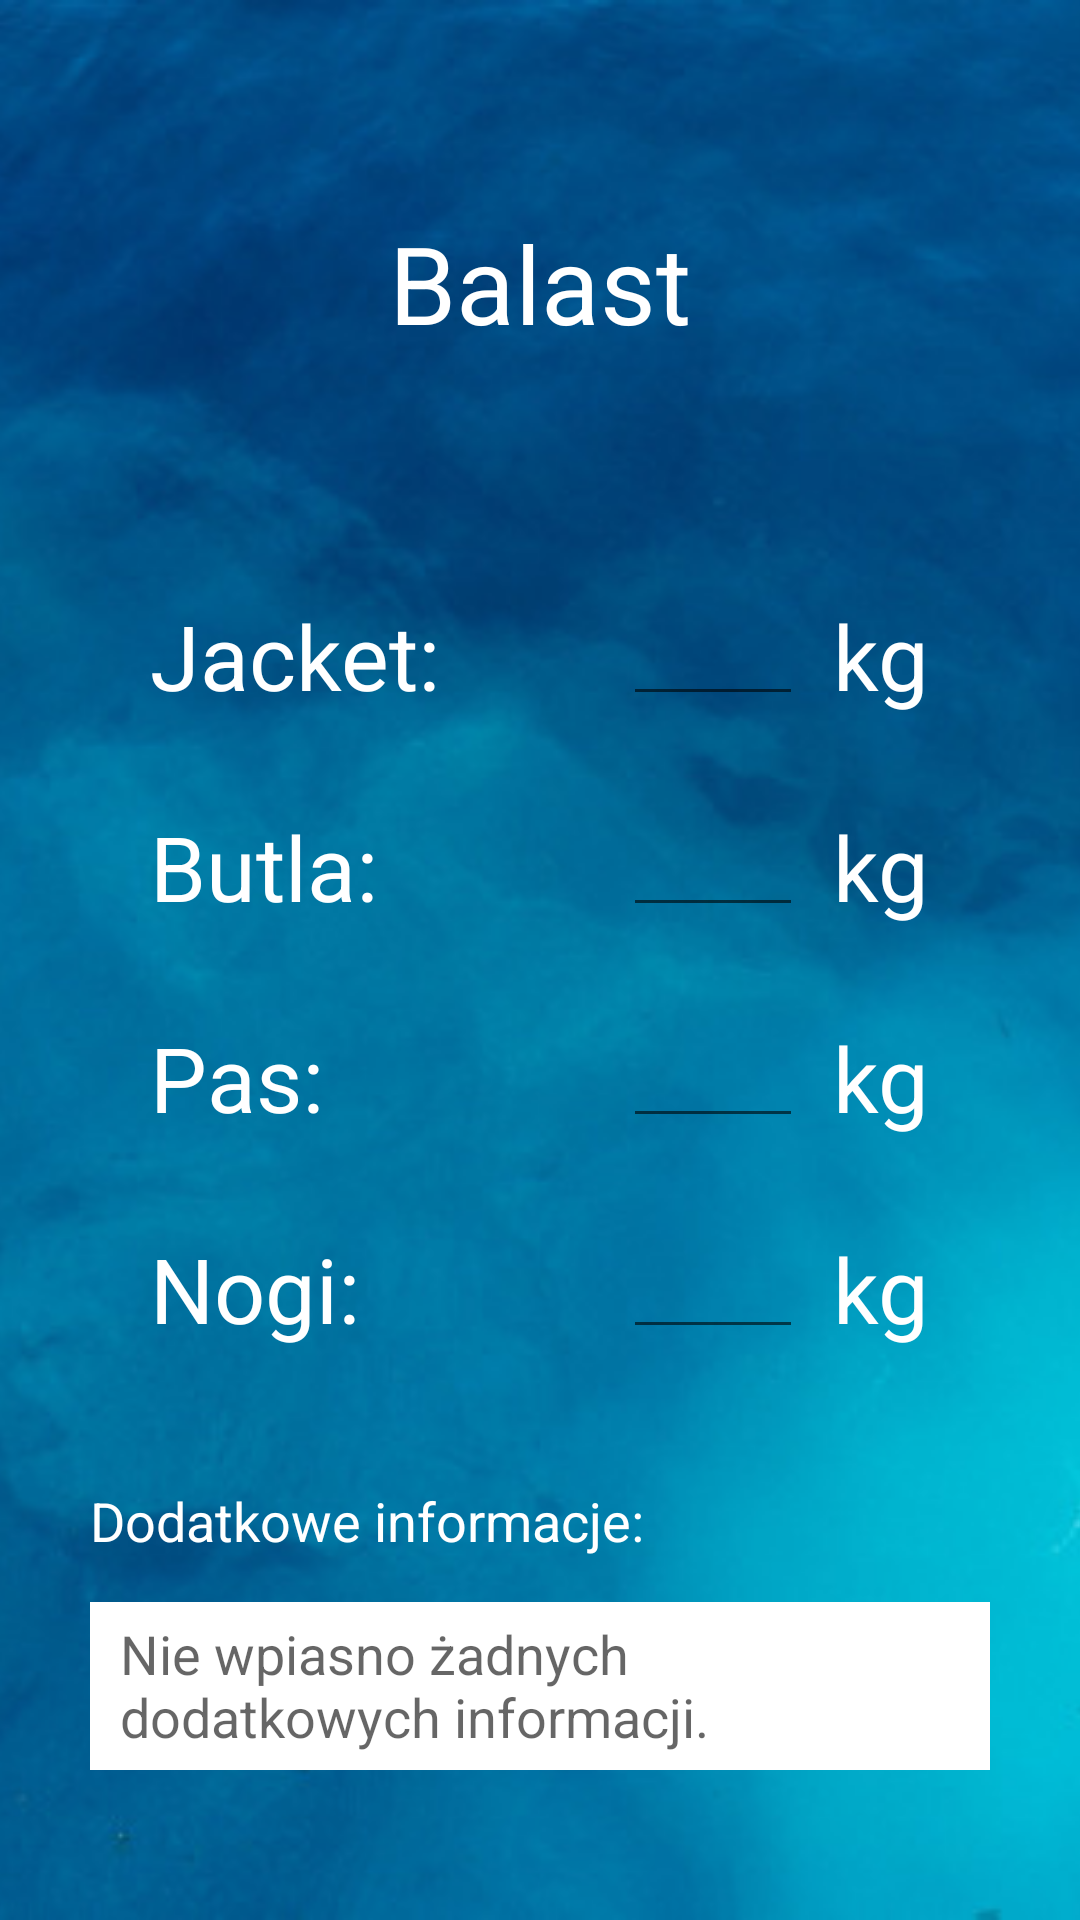

This screen was rendered from an Android layout file. Write that file and the resources it references.
<!-- AndroidManifest.xml: application theme Theme.DivingApp -->
<!-- res/layout/activity_instructor_user_weights.xml -->
<?xml version="1.0" encoding="utf-8"?>
<androidx.constraintlayout.widget.ConstraintLayout xmlns:android="http://schemas.android.com/apk/res/android"
    xmlns:app="http://schemas.android.com/apk/res-auto"
    xmlns:tools="http://schemas.android.com/tools"
    android:layout_width="match_parent"
    android:layout_height="match_parent"
    android:layout_marginStart="0dp"
    android:layout_marginLeft="0dp"
    android:layout_marginTop="0dp"
    android:layout_marginEnd="0dp"
    android:layout_marginRight="0dp"
    android:layout_marginBottom="0dp"
    android:background="@drawable/background"
    tools:context=".activities.instructorActivities.InstructorUserWeightsActivity">

    <TextView
        android:id="@+id/textView32"
        android:layout_width="wrap_content"
        android:layout_height="0dp"
        android:layout_marginEnd="50dp"
        android:layout_marginRight="50dp"
        android:text="kg"
        android:textColor="@color/white"
        android:textSize="30sp"
        app:layout_constraintBottom_toBottomOf="@+id/et_weight_legs"
        app:layout_constraintEnd_toEndOf="parent"
        app:layout_constraintTop_toTopOf="@+id/et_weight_legs" />

    <TextView
        android:id="@+id/textView30"
        android:layout_width="wrap_content"
        android:layout_height="0dp"
        android:layout_marginEnd="50dp"
        android:layout_marginRight="50dp"
        android:text="kg"
        android:textColor="@color/white"
        android:textSize="30sp"
        app:layout_constraintBottom_toBottomOf="@+id/et_weight_bottle"
        app:layout_constraintEnd_toEndOf="parent"
        app:layout_constraintTop_toTopOf="@+id/et_weight_bottle" />

    <TextView
        android:id="@+id/textView31"
        android:layout_width="wrap_content"
        android:layout_height="0dp"
        android:layout_marginEnd="50dp"
        android:layout_marginRight="50dp"
        android:text="kg"
        android:textColor="@color/white"
        android:textSize="30sp"
        app:layout_constraintBottom_toBottomOf="@+id/et_weight_belt"
        app:layout_constraintEnd_toEndOf="parent"
        app:layout_constraintTop_toTopOf="@+id/et_weight_belt" />

    <TextView
        android:id="@+id/textView27"
        android:layout_width="wrap_content"
        android:layout_height="wrap_content"
        android:layout_marginTop="30dp"
        android:text="Pas:"
        android:textColor="@color/white"
        android:textSize="30sp"
        app:layout_constraintStart_toStartOf="@+id/textView26"
        app:layout_constraintTop_toBottomOf="@+id/textView26" />

    <TextView
        android:id="@+id/textView28"
        android:layout_width="wrap_content"
        android:layout_height="wrap_content"
        android:layout_marginTop="30dp"
        android:text="Nogi:"
        android:textColor="@color/white"
        android:textSize="30sp"
        app:layout_constraintStart_toStartOf="@+id/textView27"
        app:layout_constraintTop_toBottomOf="@+id/textView27" />

    <TextView
        android:id="@+id/textView26"
        android:layout_width="wrap_content"
        android:layout_height="wrap_content"
        android:layout_marginTop="30dp"
        android:text="Butla:"
        android:textColor="@color/white"
        android:textSize="30sp"
        app:layout_constraintStart_toStartOf="@+id/textView23"
        app:layout_constraintTop_toBottomOf="@+id/textView23" />

    <TextView
        android:id="@+id/textView19"
        android:layout_width="wrap_content"
        android:layout_height="wrap_content"
        android:layout_marginTop="70dp"
        android:text="Balast"
        android:textColor="@color/white"
        android:textSize="36sp"
        app:layout_constraintEnd_toEndOf="parent"
        app:layout_constraintStart_toStartOf="parent"
        app:layout_constraintTop_toTopOf="parent" />

    <TextView
        android:id="@+id/textView23"
        android:layout_width="wrap_content"
        android:layout_height="wrap_content"
        android:layout_marginStart="50dp"
        android:layout_marginLeft="50dp"
        android:layout_marginTop="80dp"
        android:text="Jacket:"
        android:textColor="@color/white"
        android:textSize="30sp"
        app:layout_constraintStart_toStartOf="parent"
        app:layout_constraintTop_toBottomOf="@+id/textView19" />

    <EditText
        android:id="@+id/et_weight_jacket"
        android:layout_width="60dp"
        android:layout_height="0dp"
        android:layout_marginEnd="10dp"
        android:layout_marginRight="10dp"
        android:ems="10"
        android:inputType="numberDecimal"
        android:paddingLeft="5dp"
        android:paddingTop="0dp"
        android:paddingRight="5dp"
        android:paddingBottom="5dp"
        android:textColor="@color/white"
        android:textSize="30sp"
        app:layout_constraintBottom_toBottomOf="@+id/textView23"
        app:layout_constraintEnd_toStartOf="@+id/textView29"
        app:layout_constraintTop_toTopOf="@+id/textView23"
        app:layout_constraintVertical_bias="0.0" />

    <EditText
        android:id="@+id/et_weight_bottle"
        android:layout_width="60dp"
        android:layout_height="0dp"
        android:layout_marginEnd="10dp"
        android:layout_marginRight="10dp"
        android:ems="10"
        android:inputType="numberDecimal"
        android:paddingLeft="5dp"
        android:paddingTop="0dp"
        android:paddingRight="5dp"
        android:paddingBottom="5dp"
        android:textColor="@color/white"
        android:textSize="30sp"
        app:layout_constraintBottom_toBottomOf="@+id/textView26"
        app:layout_constraintEnd_toStartOf="@+id/textView30"
        app:layout_constraintTop_toTopOf="@+id/textView26" />

    <EditText
        android:id="@+id/et_weight_belt"
        android:layout_width="60dp"
        android:layout_height="0dp"
        android:layout_marginEnd="10dp"
        android:layout_marginRight="10dp"
        android:ems="10"
        android:inputType="numberDecimal"
        android:paddingLeft="5dp"
        android:paddingTop="0dp"
        android:paddingRight="5dp"
        android:paddingBottom="5dp"
        android:textColor="@color/white"
        android:textSize="30sp"
        app:layout_constraintBottom_toBottomOf="@+id/textView27"
        app:layout_constraintEnd_toStartOf="@+id/textView31"
        app:layout_constraintTop_toTopOf="@+id/textView27" />

    <EditText
        android:id="@+id/et_weight_legs"
        android:layout_width="60dp"
        android:layout_height="0dp"
        android:layout_marginEnd="10dp"
        android:layout_marginRight="10dp"
        android:ems="10"
        android:inputType="numberDecimal"
        android:paddingLeft="5dp"
        android:paddingTop="0dp"
        android:paddingRight="5dp"
        android:paddingBottom="5dp"
        android:textColor="@color/white"
        android:textSize="30sp"
        app:layout_constraintBottom_toBottomOf="@+id/textView28"
        app:layout_constraintEnd_toStartOf="@+id/textView32"
        app:layout_constraintTop_toTopOf="@+id/textView28" />

    <TextView
        android:id="@+id/textView29"
        android:layout_width="wrap_content"
        android:layout_height="0dp"
        android:layout_marginEnd="50dp"
        android:layout_marginRight="50dp"
        android:text="kg"
        android:textColor="@color/white"
        android:textSize="30sp"
        app:layout_constraintBottom_toBottomOf="@+id/et_weight_jacket"
        app:layout_constraintEnd_toEndOf="parent"
        app:layout_constraintTop_toTopOf="@+id/et_weight_jacket" />

    <EditText
        android:id="@+id/et_weight_descroption"
        android:layout_width="0dp"
        android:layout_height="0dp"
        android:layout_marginStart="30dp"
        android:layout_marginLeft="30dp"
        android:layout_marginTop="15dp"
        android:layout_marginEnd="30dp"
        android:layout_marginRight="30dp"
        android:layout_marginBottom="50dp"
        android:background="@drawable/et_description"
        android:ems="10"
        android:gravity="start"
        android:hint="Nie wpiasno żadnych dodatkowych informacji."
        android:inputType="textMultiLine|textPersonName"
        android:paddingLeft="10dp"
        android:paddingTop="5dp"
        android:paddingRight="10dp"
        android:paddingBottom="5dp"
        app:layout_constraintBottom_toBottomOf="parent"
        app:layout_constraintEnd_toEndOf="parent"
        app:layout_constraintHorizontal_bias="0.0"
        app:layout_constraintStart_toStartOf="parent"
        app:layout_constraintTop_toBottomOf="@+id/textView33"
        app:layout_constraintVertical_bias="1.0" />

    <TextView
        android:id="@+id/textView33"
        android:layout_width="wrap_content"
        android:layout_height="wrap_content"
        android:layout_marginStart="30dp"
        android:layout_marginLeft="30dp"
        android:layout_marginTop="45dp"
        android:text="Dodatkowe informacje:"
        android:textColor="@color/white"
        android:textSize="18sp"
        app:layout_constraintStart_toStartOf="parent"
        app:layout_constraintTop_toBottomOf="@+id/textView28" />

</androidx.constraintlayout.widget.ConstraintLayout>
<!-- resources referenced by this layout -->
<resources>
  <!-- drawable background: png bitmap (drawable, 751061 bytes) -->
  <!-- drawable et_description (drawable) -->
  <?xml version="1.0" encoding="utf-8"?>
  <shape xmlns:android="http://schemas.android.com/apk/res/android">
  
      <stroke android:color="@color/white" android:width="5dp" />
      <solid android:color="@color/white"/>
  </shape>
  <style name="Theme.DivingApp" parent="Theme.MaterialComponents.DayNight.NoActionBar">
          
          <item name="colorPrimary">@color/purple_500</item>
          <item name="colorPrimaryVariant">@color/purple_700</item>
          <item name="colorOnPrimary">@color/white</item>
          
          <item name="colorSecondary">@color/teal_200</item>
          <item name="colorSecondaryVariant">@color/teal_700</item>
          <item name="colorOnSecondary">@color/black</item>
          
          <item name="android:statusBarColor" tools:targetApi="l">?attr/colorPrimaryVariant</item>
          
      </style>
  <!-- not gathered from this repository: default colours our renderer supplied (Android Studio template values) -->
  <color name="purple_500">#FF6200EE</color>
  <color name="purple_700">#FF3700B3</color>
  <color name="teal_200">#FF03DAC5</color>
  <color name="teal_700">#FF018786</color>
  <color name="black">#FF000000</color>
  <color name="white">#FFFFFFFF</color>
</resources>
